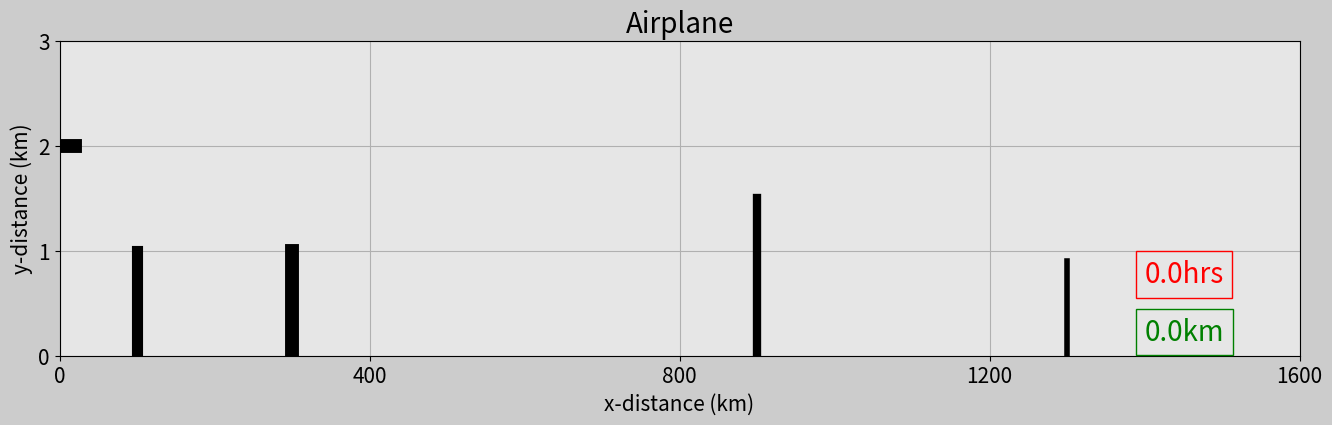

Reproduce this figure in Python.
import numpy as np 
import matplotlib.pyplot as plt
import matplotlib.gridspec as gridspec
import matplotlib.animation as animation


#set up the duration for animation
t0 = 0
t_end = 2
dt = 0.005

#create array for time

t = np.arange(t0,t_end+dt,dt)

print(t)
#set up X array
x = 800*t
#as we can see, t is an array and we multiply every value with 800
print(x)
#set up y array
altitude = 2
#np.ones create an array with t array length
y = np.ones(len(t))*altitude

################ANIMATION##################

#frame quantity
frame_amount = len(t)
dot = np.zeros(frame_amount)
n=20;

for i in range(0,frame_amount):
    if(i == n):
        dot[i] = x[i]
        n=n+20
    else:
        dot[i] = x[n-20]

print(dot)        
#function update_plot
def update_plot(num):

    plane_trajectory.set_data(dot[0:num],y[0:num])

    plane_1.set_data([x[num]-40,x[num]+20],[y[num],y[num]])
    plane_2.set_data([x[num]-20,x[num]],[y[num]+0.3,y[num]])
    plane_3.set_data([x[num]-20,x[num]],[y[num]-0.3,y[num]])
    plane_4.set_data([x[num]-40,x[num]-30],[y[num]+0.15,y[num]])
    plane_5.set_data([x[num]-40,x[num]-30],[y[num]-0.15,y[num]])

    stopwatch0.set_text(str(round(t[num],1))+'hrs')
    stopwatch1.set_text(str(round(x[num],1))+'km')

    return plane_trajectory,plane_1,plane_2,plane_3,plane_4,plane_5,\
    stopwatch0,stopwatch1,

#figsize is screen 16*9
#dpi = resolution
#facecolor = color of the figure in RGB
fig = plt.figure(figsize=(16,9),dpi=120,facecolor=(0.8,0.8,0.8))
#how we will divide the screen
# 2,2 = __|__
#         |
gs = gridspec.GridSpec(2,2)

# Subplot 1
ax0 = fig.add_subplot(gs[0,:], facecolor=(0.9,0.9,0.9))
#la coma es per donar la info dins dels []
#r:o vol dir que faci la línea vermella amb punts
plane_trajectory, = ax0.plot([],[],'r:o',linewidth=2)

#plane design
plane_1,=ax0.plot([],[],'k',linewidth=10)
plane_2,=ax0.plot([],[],'k',linewidth=5)
plane_3,=ax0.plot([],[],'k',linewidth=5)
plane_4,=ax0.plot([],[],'k',linewidth=3)
plane_5,=ax0.plot([],[],'k',linewidth=3)


#draw houses
house_1, = ax0.plot([100,100],[0,1.0],'k',linewidth=8)
house_2, = ax0.plot([300,300],[0,1.0],'k',linewidth=10)
house_3, = ax0.plot([900,900],[0,1.5],'k',linewidth=6)
house_4, = ax0.plot([1300,1300],[0,0.9],'k',linewidth=4)


#adding axis limits
plt.xlim(x[0], x[-1])
plt.ylim(0, y[-1]+1)
#adding ticks
plt.xticks(np.arange(x[0],x[-1]+1,x[-1]/4),size=15)
plt.yticks(np.arange(0,y[-1]+2,y[-1]/y[-1]),size=15)
#adding labels
plt.xlabel('x-distance (km)',fontsize=15)
plt.ylabel('y-distance (km)',fontsize=15)
plt.title('Airplane', fontsize=20)
plt.grid(True)

#adding text
box_object = dict(boxstyle="square", fc=(0.9,0.9,0.9),ec='r',lw=1)
box_object2 = dict(boxstyle="square", fc=(0.9,0.9,0.9),ec='g',lw=1)

stopwatch0 = ax0.text(1400,0.70,'', size=20,color='r',bbox=box_object);
stopwatch1 = ax0.text(1400,0.15,'', size=20,color='g',bbox=box_object2);
# Animation Function
plane_ani = animation.FuncAnimation(fig,update_plot,frames=frame_amount, interval=20,repeat=True,blit=True)

plt.show()